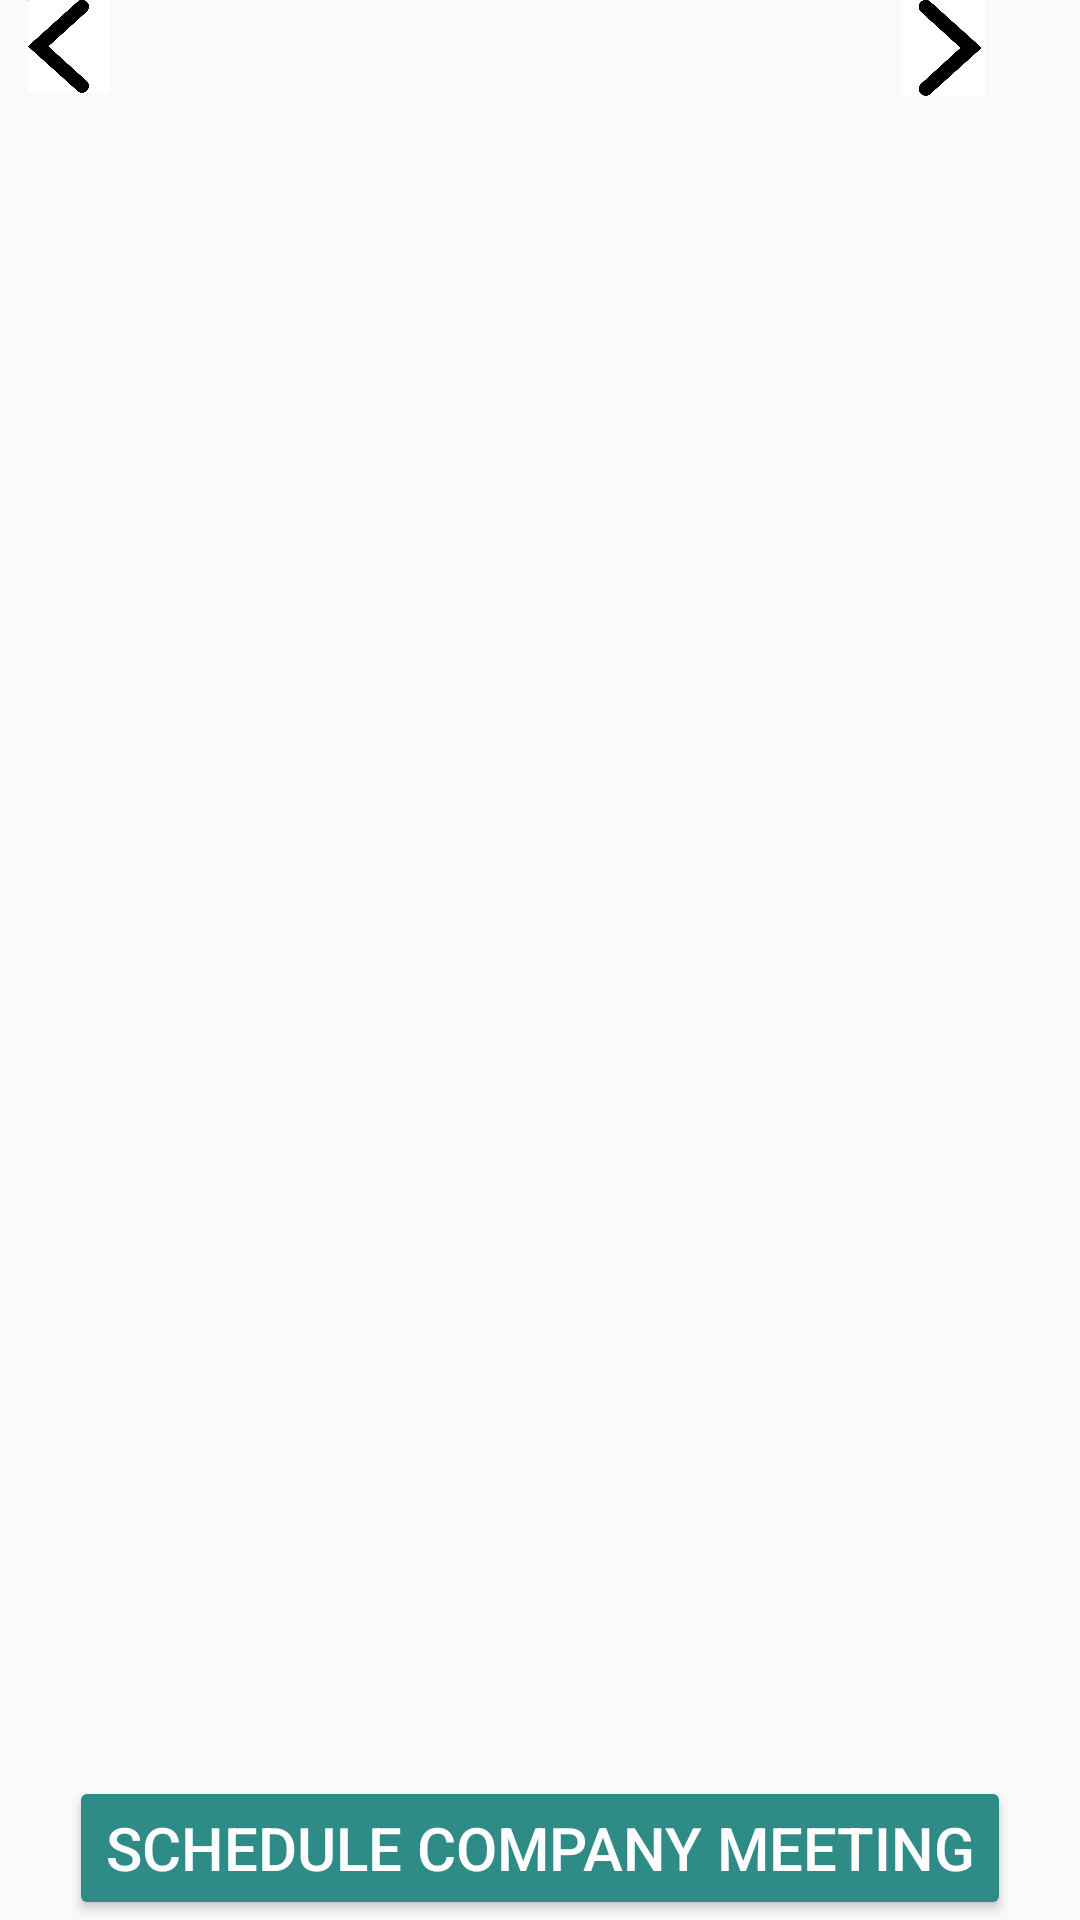

This screen was rendered from an Android layout file. Write that file and the resources it references.
<!-- AndroidManifest.xml: application theme Theme.AppCompat.Light.NoActionBar -->
<!-- res/layout/activity_main.xml -->
<?xml version="1.0" encoding="utf-8"?>
<androidx.constraintlayout.widget.ConstraintLayout xmlns:android="http://schemas.android.com/apk/res/android"
    xmlns:app="http://schemas.android.com/apk/res-auto"
    xmlns:tools="http://schemas.android.com/tools"
    android:layout_width="match_parent"
    android:layout_height="match_parent"
    tools:context=".MainActivity">


    <ImageView
        android:id="@+id/previ"
        android:layout_width="61dp"
        android:layout_height="31dp"
        android:layout_marginEnd="40dp"
        android:layout_marginRight="40dp"
        android:layout_marginBottom="4dp"
        android:clickable="false"
        android:src="@drawable/previ"
        app:layout_constraintBottom_toBottomOf="@+id/bar_date"
        app:layout_constraintEnd_toStartOf="@+id/bar_date" />

    <TextView
        android:id="@+id/bar_date"
        android:layout_width="172dp"
        android:layout_height="33dp"
        android:layout_marginStart="44dp"
        android:layout_marginLeft="44dp"
        android:textColor="@color/black"
        android:textSize="25sp"
        android:textStyle="bold"
        app:layout_constraintBottom_toBottomOf="@+id/previ"
        app:layout_constraintStart_toEndOf="@+id/previ" />

    <ImageView
        android:id="@+id/nex"
        android:layout_width="91dp"
        android:layout_height="32dp"
        android:layout_marginBottom="3dp"
        android:clickable="false"
        android:src="@drawable/nex"
        app:layout_constraintBottom_toBottomOf="@+id/bar_date"
        app:layout_constraintEnd_toEndOf="parent"
        app:layout_constraintHorizontal_bias="1.0"
        app:layout_constraintStart_toEndOf="@+id/bar_date"
        app:layout_constraintTop_toTopOf="parent"
        app:layout_constraintVertical_bias="0.4" />

    <androidx.recyclerview.widget.RecyclerView
        android:id="@+id/schedule_list"
        android:layout_width="0dp"
        android:layout_height="0dp"
        app:layout_constraintBottom_toTopOf="@+id/schedule_button"
        app:layout_constraintEnd_toEndOf="parent"
        app:layout_constraintStart_toStartOf="parent"
        app:layout_constraintTop_toBottomOf="@+id/bar_date">

    </androidx.recyclerview.widget.RecyclerView>

    <Button
        android:id="@+id/schedule_button"
        android:layout_width="wrap_content"
        android:layout_height="wrap_content"
        android:backgroundTint="#2e8b86"
        android:gravity="center"
        android:text="@string/schedule_company_meeting"
        android:textSize="20sp"
        android:textColor="@color/white"
        app:layout_constraintBottom_toBottomOf="parent"
        app:layout_constraintEnd_toEndOf="parent"
        app:layout_constraintStart_toStartOf="parent"
        app:layout_constraintTop_toBottomOf="@+id/schedule_list" />


</androidx.constraintlayout.widget.ConstraintLayout>
<!-- resources referenced by this layout -->
<resources>
  <!-- drawable nex: png bitmap (drawable-v24, 11890 bytes) -->
  <!-- drawable previ: png bitmap (drawable-v24, 11200 bytes) -->
  <string name="schedule_company_meeting">SCHEDULE COMPANY MEETING</string>
  <!-- not gathered from this repository: default colours our renderer supplied (Android Studio template values) -->
  <color name="black">#FF000000</color>
  <color name="white">#FFFFFFFF</color>
</resources>
